Run: headless pygame with SDL's dummy video driver; simulated clock (each Clock.tick advances the game by its frame time, no real sleeping); random seed 0; keys injected as events and as key.get_pressed() state; no mouse input.
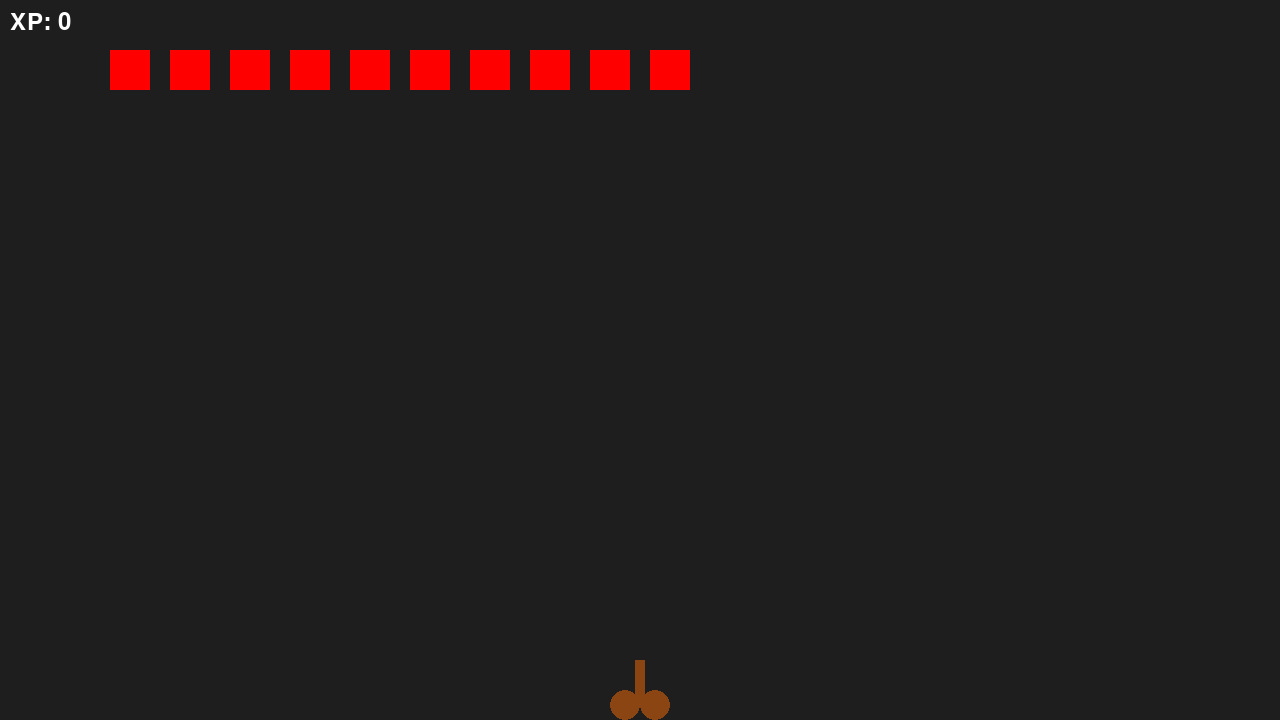
Frame 1 of 4 · flips 1–60 · no input
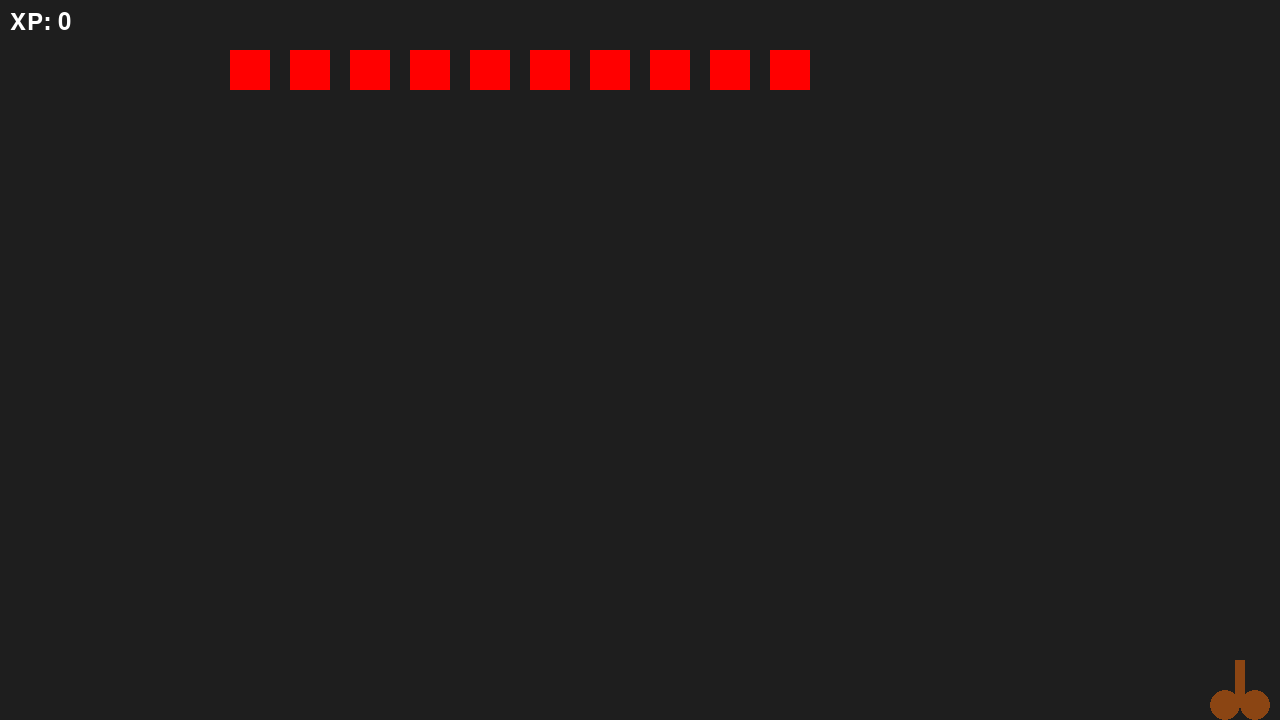
Frame 2 of 4 · flips 61–180 · tapped SPACE, RETURN · held RIGHT (→), D
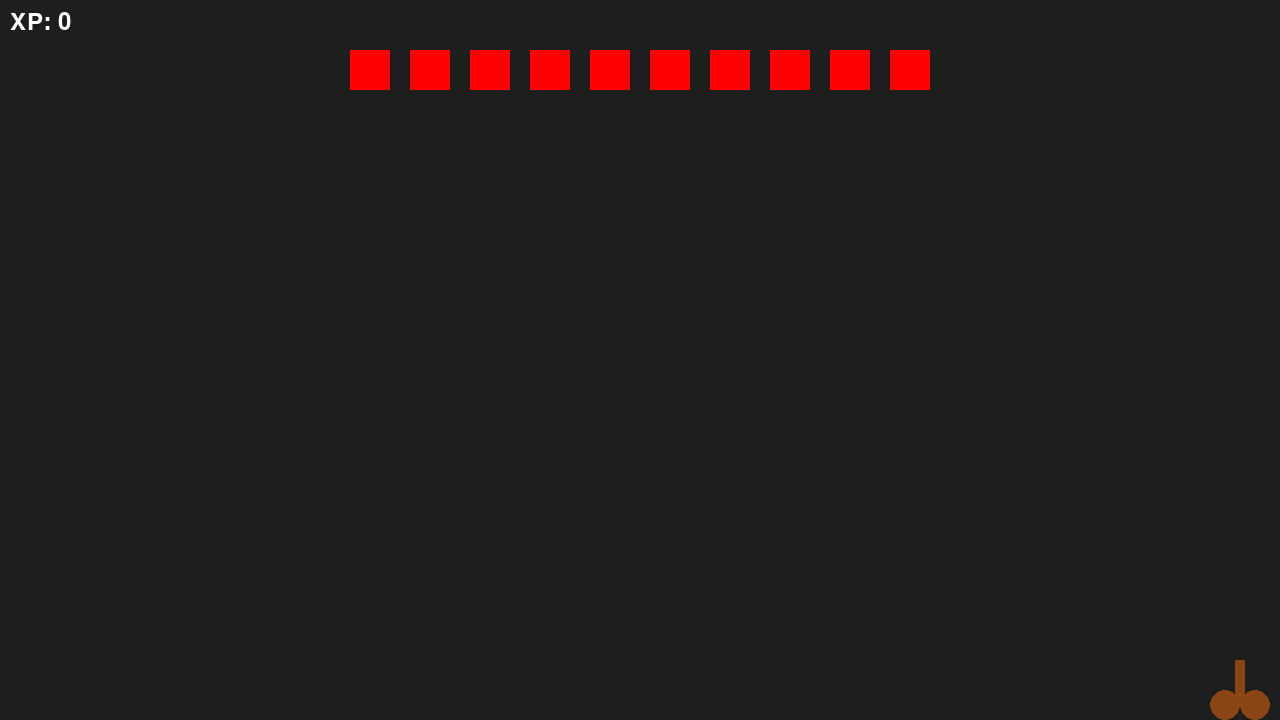
Frame 3 of 4 · flips 181–300 · held DOWN (↓), S
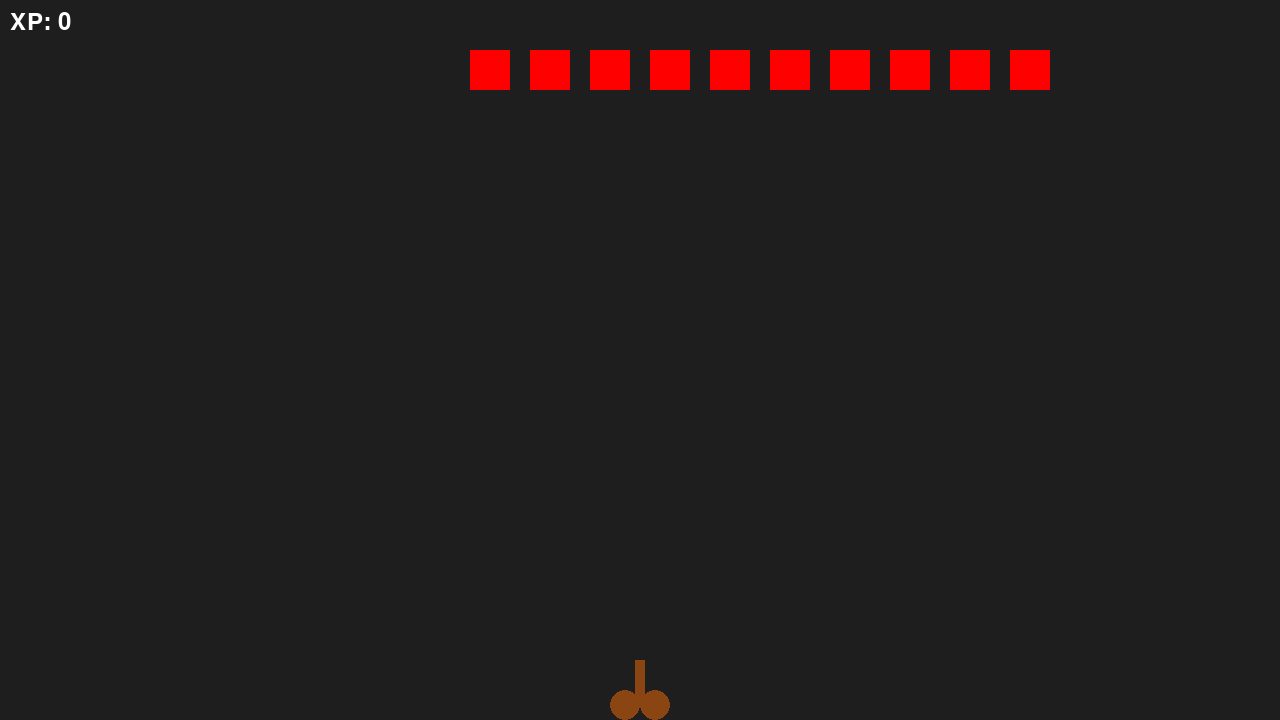
Frame 4 of 4 · flips 301–420 · held LEFT (←), A, UP (↑), W

The pygame program that drew these frames:

import pygame
import sys
import random

pygame.init()

WIDTH, HEIGHT = 1280, 720
screen = pygame.display.set_mode((WIDTH, HEIGHT))
pygame.display.set_caption("Space Invaders")


class Player:
    def __init__(self, x, y):
        self.x = x
        self.y = y
        self.width = 60
        self.height = 60
        self.speed = 5
        self.color = (139, 69, 19)  # brown
        self.ball_radius = 15
        self.stick_width = 10

    def draw(self, surface):
        # Draw stick
        pygame.draw.rect(surface, self.color, (self.x + self.width//2 - self.stick_width//2, self.y, self.stick_width, self.height - self.ball_radius))
        
        # Draw left ball
        pygame.draw.circle(surface, self.color, (self.x + self.ball_radius, self.y + self.height - self.ball_radius), self.ball_radius)
        
        # Draw right ball
        pygame.draw.circle(surface, self.color, (self.x + self.width - self.ball_radius, self.y + self.height - self.ball_radius), self.ball_radius)

    def move(self, direction):
        if direction == 'left' and self.x > 0:
            self.x -= self.speed
        elif direction == 'right' and self.x < WIDTH - self.width:
            self.x += self.speed

class Bullet:
    def __init__(self, x, y):
        self.x = x
        self.y = y
        self.width = 10
        self.height = 20
        self.color = (255, 255, 255)  # White
        self.speed = 10

    def draw(self, surface):
        pygame.draw.rect(surface, self.color, (self.x, self.y, self.width, self.height))

class Enemy:
    def __init__(self, x, y):
        self.x = x
        self.y = y
        self.width = 40
        self.height = 40
        self.speed = 1
        self.color = (255, 0, 0)  # Red

    def draw(self, surface):
        pygame.draw.rect(surface, self.color, (self.x, self.y, self.width, self.height))

    def move(self):
        self.x += self.speed
        if self.x <= 0 or self.x >= WIDTH - self.width:
            self.speed *= -1
            self.y += 20  # move down when reaching screen edge

class Game:
    def __init__(self):
        self.screen = pygame.display.set_mode((WIDTH, HEIGHT))
        self.clock = pygame.time.Clock()
        self.player = Player(WIDTH // 2 - 30, HEIGHT - 60)
        self.enemies = [Enemy(x * 60 + 50, 50) for x in range(10)]  # Create 10 enemies
        self.running = True
        self.bullets = []
        self.xp = 0 # user starting xp
        self.can_shoot = True #this is to make sure the player can only shoot one bullet at a time
        self.enemy_respawn_timer = 0
        self.enemy_respawn_delay = 10  # 3 seconds at 60 FPS

    def handle_events(self):
        for event in pygame.event.get():
            if event.type == pygame.QUIT:
                self.running = False
            if event.type == pygame.KEYDOWN:
                if event.key == pygame.K_SPACE and self.can_shoot:
                    self.bullets.append(Bullet(self.player.x + self.player.width // 2 - 5, self.player.y - 10))
                    self.can_shoot = False
            if event.type == pygame.KEYUP:
                if event.key == pygame.K_SPACE:
                    self.can_shoot = True

        keys = pygame.key.get_pressed()
        if keys[pygame.K_LEFT]:
            self.player.move('left')
        if keys[pygame.K_RIGHT]:
            self.player.move('right')

    def update(self):
        for enemy in self.enemies:
            enemy.move()
        
        # Update bullets
        for bullet in self.bullets[:]:
            bullet.y -= bullet.speed
            if bullet.y < 0:
                self.bullets.remove(bullet)
            else:
                for enemy in self.enemies[:]:
                    if (bullet.x < enemy.x + enemy.width and
                        bullet.x + bullet.width > enemy.x and
                        bullet.y < enemy.y + enemy.height and
                        bullet.y + bullet.height > enemy.y):
                        self.enemies.remove(enemy)
                        self.bullets.remove(bullet)
                        self.xp += 10
                        break

        # Respawn enemies
        if len(self.enemies) < 10:
            self.enemy_respawn_timer += 1
            if self.enemy_respawn_timer >= self.enemy_respawn_delay:
                self.enemies.append(Enemy(random.randint(0, WIDTH - 40), 50))
                self.enemy_respawn_timer = 0

    def draw(self):
        self.screen.fill((30, 30, 30))
        self.player.draw(self.screen)
        for enemy in self.enemies:
            enemy.draw(self.screen)
        for bullet in self.bullets:
            bullet.draw(self.screen)

        xp_text = pygame.font.Font(None, 36).render(f"XP: {self.xp}", True, (255, 255, 255))
        self.screen.blit(xp_text, (10, 10))

        pygame.display.flip()

    def run(self):
        while self.running:
            self.handle_events()
            self.update()
            self.draw()
            self.clock.tick(60)  # fps

        pygame.quit()
        sys.exit()

if __name__ == "__main__":
    game = Game()
    game.run()
